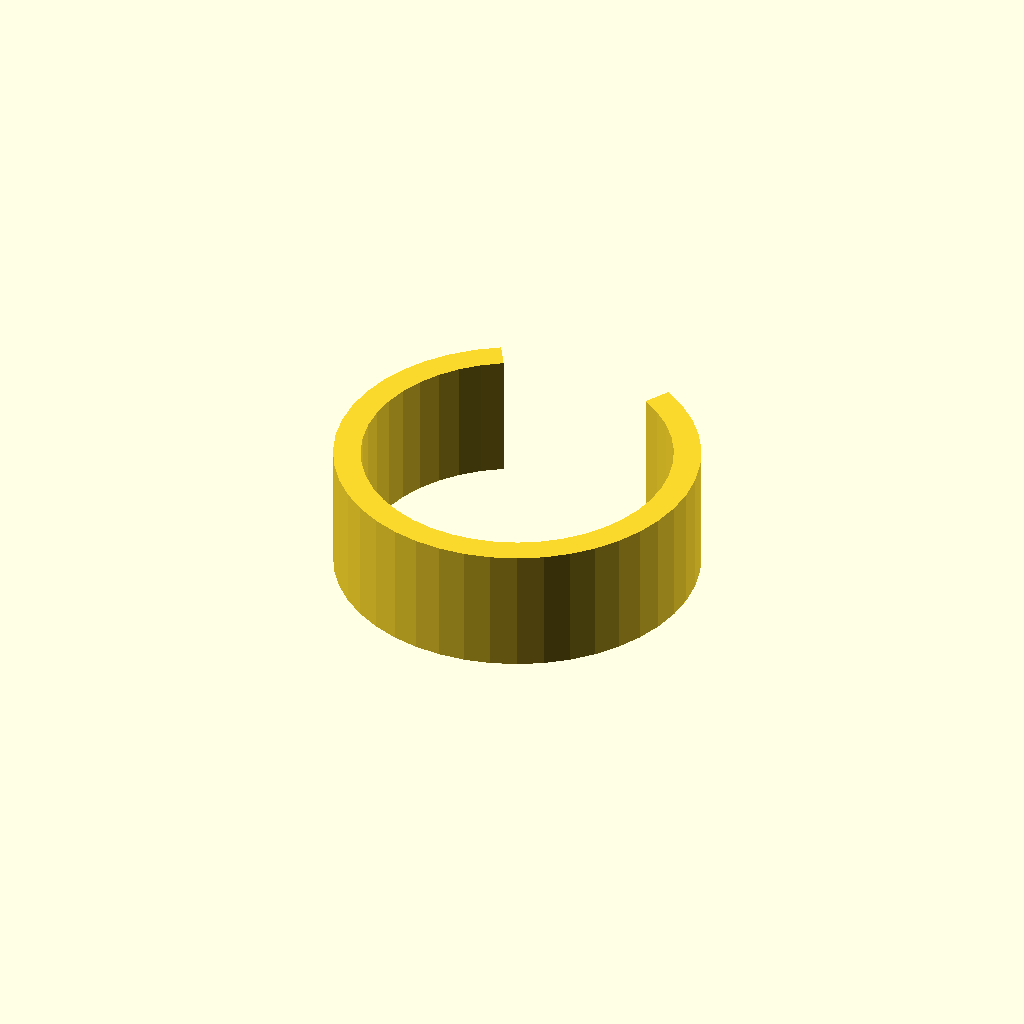
Cell 1 — every parameter at its default value.
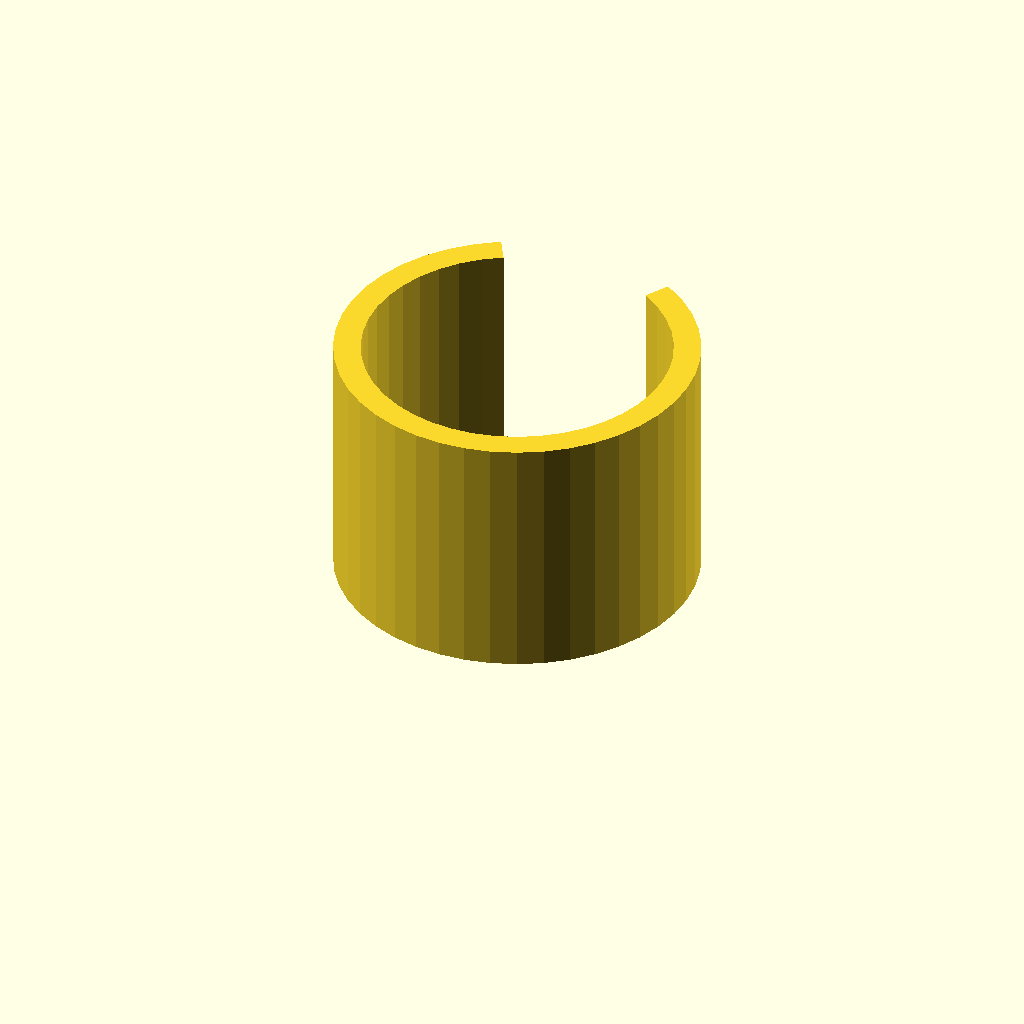
Cell 2: clip_w = 28 (everything else at default).
All cells are drawn from one camera (rotation 55°, 0°, 25°, orthographic, colour scheme Cornfield), so only the parameter changes between them.
Source of the model, optional_data/data/gen3/springclamps/part_0043.scad:
$fn = 32;

// ----------------------------------------------------------------------
// Spring clip: 40 mm outside, 3 mm band, 60 degree opening
// ----------------------------------------------------------------------

// --- parameters (mm) ---
outer_r = 20;             // clip outside radius
inner_r = 17;             // clip bore radius
band = 3;                 // band thickness
clip_w = 14;              // clip width
opening = 60;             // opening angle

clip_profile = [[-10, 17.321], [-12.405, 15.688], [-14.547, 13.725], [-16.383, 11.472], [-17.873, 8.976], [-18.985, 6.291], [-19.696, 3.473], [-19.992, 0.582], [-19.865, -2.322], [-19.319, -5.176], [-18.364, -7.922], [-17.022, -10.5], [-15.321, -12.856], [-13.296, -14.941], [-10.99, -16.71], [-8.452, -18.126], [-5.736, -19.16], [-2.899, -19.789], [0, -20], [2.899, -19.789], [5.736, -19.16], [8.452, -18.126], [10.99, -16.71], [13.296, -14.941], [15.321, -12.856], [17.022, -10.5], [18.364, -7.922], [19.319, -5.176], [19.865, -2.322], [19.992, 0.582], [19.696, 3.473], [18.985, 6.291], [17.873, 8.976], [16.383, 11.472], [14.547, 13.725], [12.405, 15.688], [10, 17.321], [8.5, 14.722], [10.544, 13.335], [12.365, 11.666], [13.926, 9.751], [15.192, 7.63], [16.137, 5.347], [16.742, 2.952], [16.993, 0.494], [16.885, -1.974], [16.421, -4.4], [15.61, -6.733], [14.469, -8.925], [13.023, -10.927], [11.302, -12.699], [9.342, -14.203], [7.185, -15.407], [4.876, -16.286], [2.464, -16.821], [0, -17], [-2.464, -16.821], [-4.876, -16.286], [-7.185, -15.407], [-9.342, -14.203], [-11.302, -12.699], [-13.023, -10.927], [-14.469, -8.925], [-15.61, -6.733], [-16.421, -4.4], [-16.885, -1.974], [-16.993, 0.494], [-16.742, 2.952], [-16.137, 5.347], [-15.192, 7.63], [-13.926, 9.751], [-12.365, 11.666], [-10.544, 13.335], [-8.5, 14.722]];

difference() {
  union() {
    linear_extrude(height = clip_w) polygon(clip_profile);
  }
}
Customizer parameters (derived from the source; name, type, default, range or options):
outer_r: number, default 20
inner_r: number, default 17
band: number, default 3
clip_w: number, default 14
opening: number, default 60
